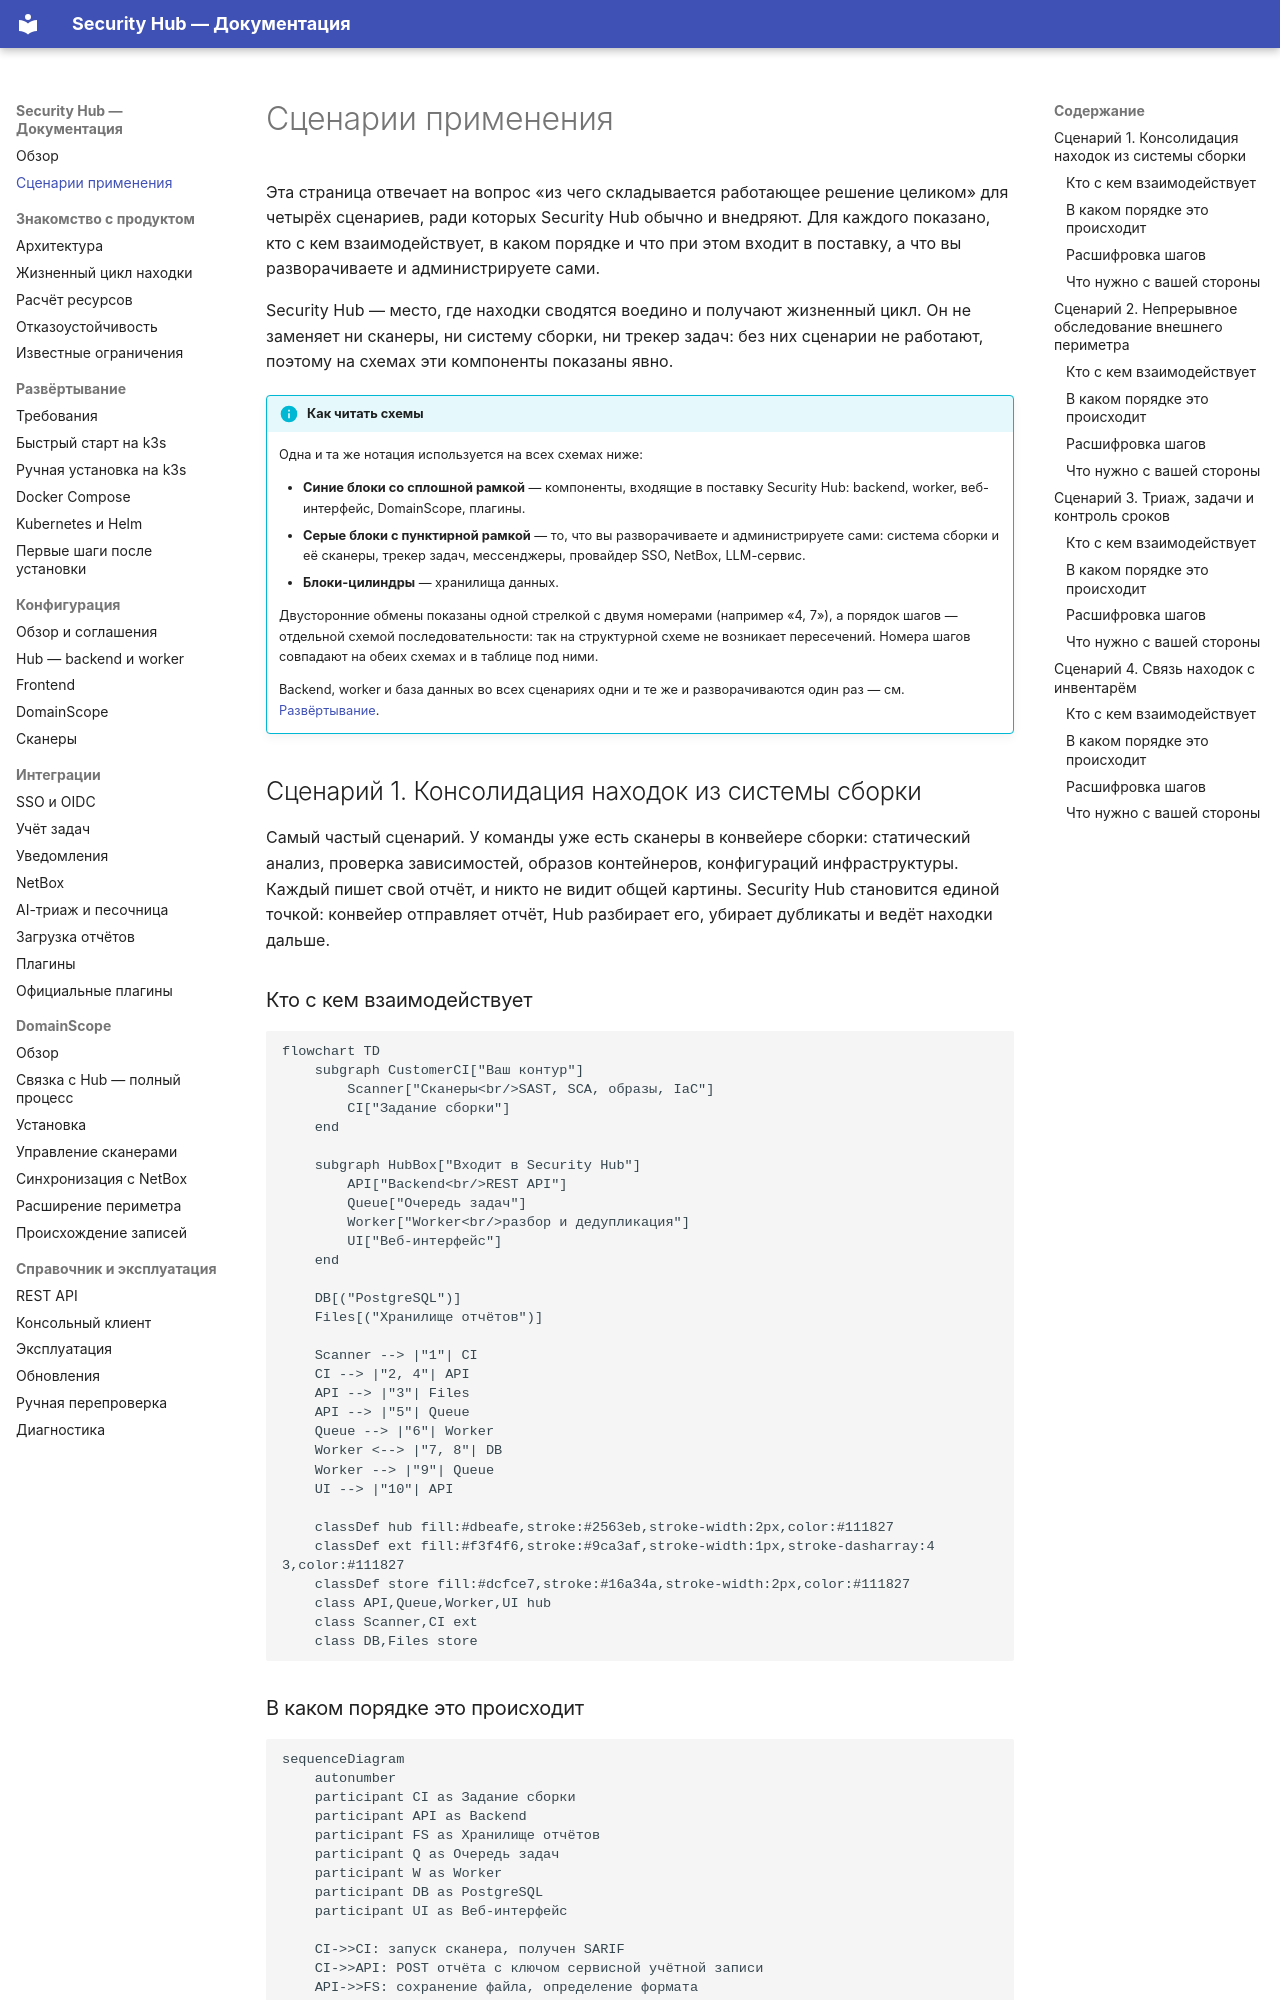

repository: s3m4rgl/hub-docs · page: use-cases/index.html · generator: mkdocs

# Сценарии применения

Эта страница отвечает на вопрос «из чего складывается работающее решение
целиком» для четырёх сценариев, ради которых Security Hub обычно и внедряют.
Для каждого показано, кто с кем взаимодействует, в каком порядке и что при
этом входит в поставку, а что вы разворачиваете и администрируете сами.

Security Hub — место, где находки сводятся воедино и получают жизненный цикл.
Он не заменяет ни сканеры, ни систему сборки, ни трекер задач: без них
сценарии не работают, поэтому на схемах эти компоненты показаны явно.

!!! info "Как читать схемы"

    Одна и та же нотация используется на всех схемах ниже:

    - **Синие блоки со сплошной рамкой** — компоненты, входящие в поставку
      Security Hub: backend, worker, веб-интерфейс, DomainScope, плагины.
    - **Серые блоки с пунктирной рамкой** — то, что вы разворачиваете и
      администрируете сами: система сборки и её сканеры, трекер задач, мессенджеры,
      провайдер SSO, NetBox, LLM-сервис.
    - **Блоки-цилиндры** — хранилища данных.

    Двусторонние обмены показаны одной стрелкой с двумя номерами (например
    «4, 7»), а порядок шагов — отдельной схемой последовательности: так на
    структурной схеме не возникает пересечений. Номера шагов совпадают на
    обеих схемах и в таблице под ними.

    Backend, worker и база данных во всех сценариях одни и те же и
    разворачиваются один раз — см. [Развёртывание](prerequisites.md).

## Сценарий 1. Консолидация находок из системы сборки

Самый частый сценарий. У команды уже есть сканеры в конвейере сборки:
статический анализ, проверка зависимостей, образов контейнеров,
конфигураций инфраструктуры. Каждый пишет свой отчёт, и никто не видит общей
картины. Security Hub становится единой точкой: конвейер отправляет отчёт,
Hub разбирает его, убирает дубликаты и ведёт находки дальше.

### Кто с кем взаимодействует

```mermaid
flowchart TD
    subgraph CustomerCI["Ваш контур"]
        Scanner["Сканеры<br/>SAST, SCA, образы, IaC"]
        CI["Задание сборки"]
    end

    subgraph HubBox["Входит в Security Hub"]
        API["Backend<br/>REST API"]
        Queue["Очередь задач"]
        Worker["Worker<br/>разбор и дедупликация"]
        UI["Веб-интерфейс"]
    end

    DB[("PostgreSQL")]
    Files[("Хранилище отчётов")]

    Scanner --> |"1"| CI
    CI --> |"2, 4"| API
    API --> |"3"| Files
    API --> |"5"| Queue
    Queue --> |"6"| Worker
    Worker <--> |"7, 8"| DB
    Worker --> |"9"| Queue
    UI --> |"10"| API

    classDef hub fill:#dbeafe,stroke:#2563eb,stroke-width:2px,color:#111827
    classDef ext fill:#f3f4f6,stroke:#9ca3af,stroke-width:1px,stroke-dasharray:4 3,color:#111827
    classDef store fill:#dcfce7,stroke:#16a34a,stroke-width:2px,color:#111827
    class API,Queue,Worker,UI hub
    class Scanner,CI ext
    class DB,Files store
```
